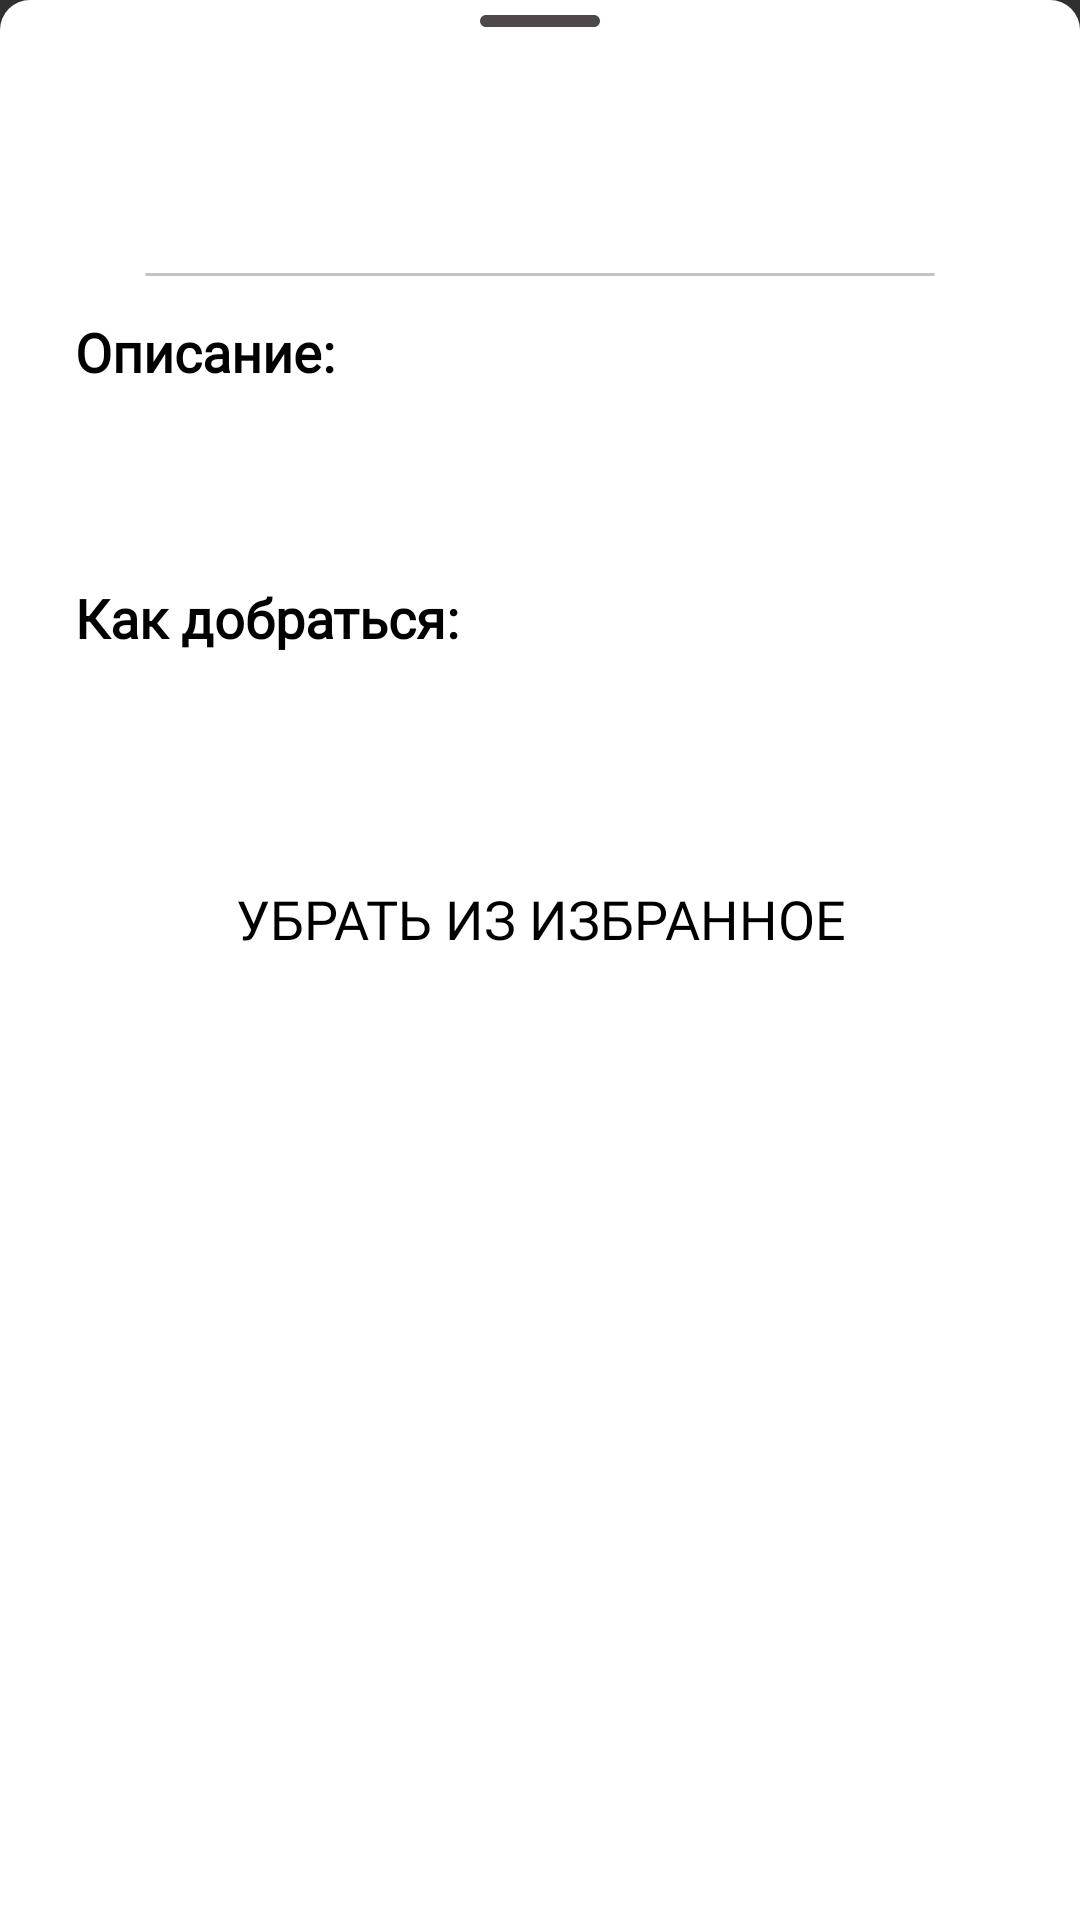

This screen was rendered from an Android layout file. Write that file and the resources it references.
<!-- AndroidManifest.xml: application theme Theme.AppCompat.NoActionBar -->
<!-- res/layout/bottom_sheet_dialog_layout_fav.xml -->
<?xml version="1.0" encoding="utf-8"?>
<LinearLayout xmlns:android="http://schemas.android.com/apk/res/android"
    xmlns:app="http://schemas.android.com/apk/res-auto"
    android:orientation="vertical"
    android:layout_width="match_parent"
    android:layout_height="match_parent"
    android:fontFamily="@font/play"
    android:background="@drawable/rectangle_8">
    
    <FrameLayout
        android:layout_width="match_parent"
        android:layout_height="wrap_content"
        >
    <View
        android:id="@+id/rectangle_1"
        android:layout_width="40dp"
        android:layout_height="4dp"
        android:layout_gravity="center_horizontal"
        android:layout_marginTop="5dp"
        android:layout_marginBottom="5dp"
        android:background="@drawable/rectangle_2"
        android:layout_centerInParent="true"
        android:adjustViewBounds="true"
        android:scaleType="fitCenter"
        android:elevation="2dp"

        />
    <FrameLayout
        android:layout_width="match_parent"
        android:layout_height="wrap_content"
        >
        <androidx.cardview.widget.CardView
            android:layout_width="match_parent"
            android:layout_height="match_parent"
            app:cardCornerRadius="10dp"
            android:elevation="1dp"
            android:layout_marginBottom="-10dp"

            >
        </androidx.cardview.widget.CardView>
</FrameLayout></FrameLayout>

    <LinearLayout
        android:layout_width="wrap_content"
        android:layout_height="wrap_content"
        android:layout_gravity="center"
        android:layout_marginTop="2dp"
        android:orientation="horizontal">


        <TextView
            android:id="@+id/text_name"
            android:layout_width="270dp"
            android:layout_height="wrap_content"
            android:layout_gravity="center_horizontal"
            android:layout_margin="10dp"
            android:fontFamily="@font/play"
            android:padding="10dp"
            android:textAlignment="center"
            android:textColor="@color/black"
            android:textSize="26sp" />


    </LinearLayout>
    
    <View
        android:id="@+id/line_1"
        android:layout_width="264dp"
        android:layout_height="1dp"
        android:layout_gravity="center_horizontal"
        android:layout_marginBottom="3dp"
        android:background="@drawable/line_1" />


    <TextView
        android:layout_width="wrap_content"
        android:layout_height="wrap_content"
        android:fontFamily="@font/play"
        android:paddingVertical="10dp"
        android:paddingHorizontal="25dp"
        android:text="Описание:"
        android:textColor="@color/black"
        android:textSize="18sp"
        android:textStyle="bold" />

    <TextView
        android:id="@+id/text_about"
        android:layout_width="wrap_content"
        android:layout_height="wrap_content"
        android:fontFamily="@font/play"
        android:paddingVertical="10dp"
        android:paddingHorizontal="25dp"
        android:textColor="@color/black"
        android:textSize="18sp" />
    <TextView
        android:id="@+id/id_place"
        android:layout_width="0dp"
        android:layout_height="0dp" />

    <TextView
        android:layout_width="wrap_content"
        android:layout_height="wrap_content"
        android:fontFamily="@font/play"
        android:paddingVertical="10dp"
        android:paddingHorizontal="25dp"
        android:text="Как добраться:"
        android:textColor="@color/black"
        android:textSize="18sp"
        android:textStyle="bold" />

    <TextView
        android:id="@+id/text_route"
        android:layout_width="wrap_content"
        android:layout_height="wrap_content"
        android:fontFamily="@font/play"
        android:paddingVertical="10dp"
        android:paddingHorizontal="25dp"
        android:textColor="@color/black"
        android:textSize="18sp" />

    <androidx.appcompat.widget.AppCompatButton
        android:id="@+id/deleteFav"
        android:layout_width="328dp"
        android:layout_height="48dp"
        android:layout_gravity="center"
        android:layout_margin="10dp"
        android:background="@drawable/button_style"
        android:fontFamily="@font/play"
        android:gravity="center"
        android:onClick="onClickDeleteFav"
        android:text="Убрать из Избранное"
        android:textAlignment="center"
        android:textColor="@color/black"
        android:textSize="18sp"
        app:cornerRadius="@dimen/material_emphasis_high_type" />


</LinearLayout>
<!-- resources referenced by this layout -->
<resources>
  <!-- drawable line_1 (drawable) -->
  <?xml version="1.0" encoding="utf-8"?>
  <vector
  xmlns:android="http://schemas.android.com/apk/res/android"
  xmlns:aapt="http://schemas.android.com/aapt"
  android:width="265dp"
  android:height="1dp"
  android:viewportWidth="265"
  android:viewportHeight="1"
      >
  
  <group>
  
      <clip-path
          android:pathData="M0.5 0.5H264.5H0.5Z"
          />
  
  </group>
  
  <path
      android:pathData="M0.5 0.5H264.5H0.5Z"
      android:strokeWidth="1"
      android:strokeColor="#C4C4C4"
      />
  
  </vector>
  <!-- drawable rectangle_2 (drawable) -->
  <vector
      xmlns:android="http://schemas.android.com/apk/res/android"
      xmlns:aapt="http://schemas.android.com/aapt"
      android:width="40dp"
      android:height="4dp"
      android:viewportWidth="40"
      android:viewportHeight="4"
      >
  
      <group>
  
          <clip-path
              android:pathData="M2 0H38C39.1046 0 40 0.895431 40 2C40 3.10457 39.1046 4 38 4H2C0.895431 4 0 3.10457 0 2C0 0.895431 0.895431 0 2 0Z"
              />
  
          <path
              android:pathData="M0 0V4H40V0"
              android:fillColor="#4E4948"
              />
  
      </group>
  
  </vector>
  <!-- drawable rectangle_8 (drawable) -->
  <?xml version="1.0" encoding="UTF-8"?>
  <selector xmlns:android="http://schemas.android.com/apk/res/android">
  
  
      <item>
          <shape android:shape="rectangle">
              <solid android:color="@color/white" />
              <corners android:bottomLeftRadius="0dp" android:bottomRightRadius="0dp" android:topLeftRadius="10dp" android:topRightRadius="10dp" />
  
          </shape>
      </item>
  </selector>
  <!-- not gathered from this repository: default colours our renderer supplied (Android Studio template values) -->
  <color name="black">#FF000000</color>
  <color name="white">#FFFFFFFF</color>
</resources>
